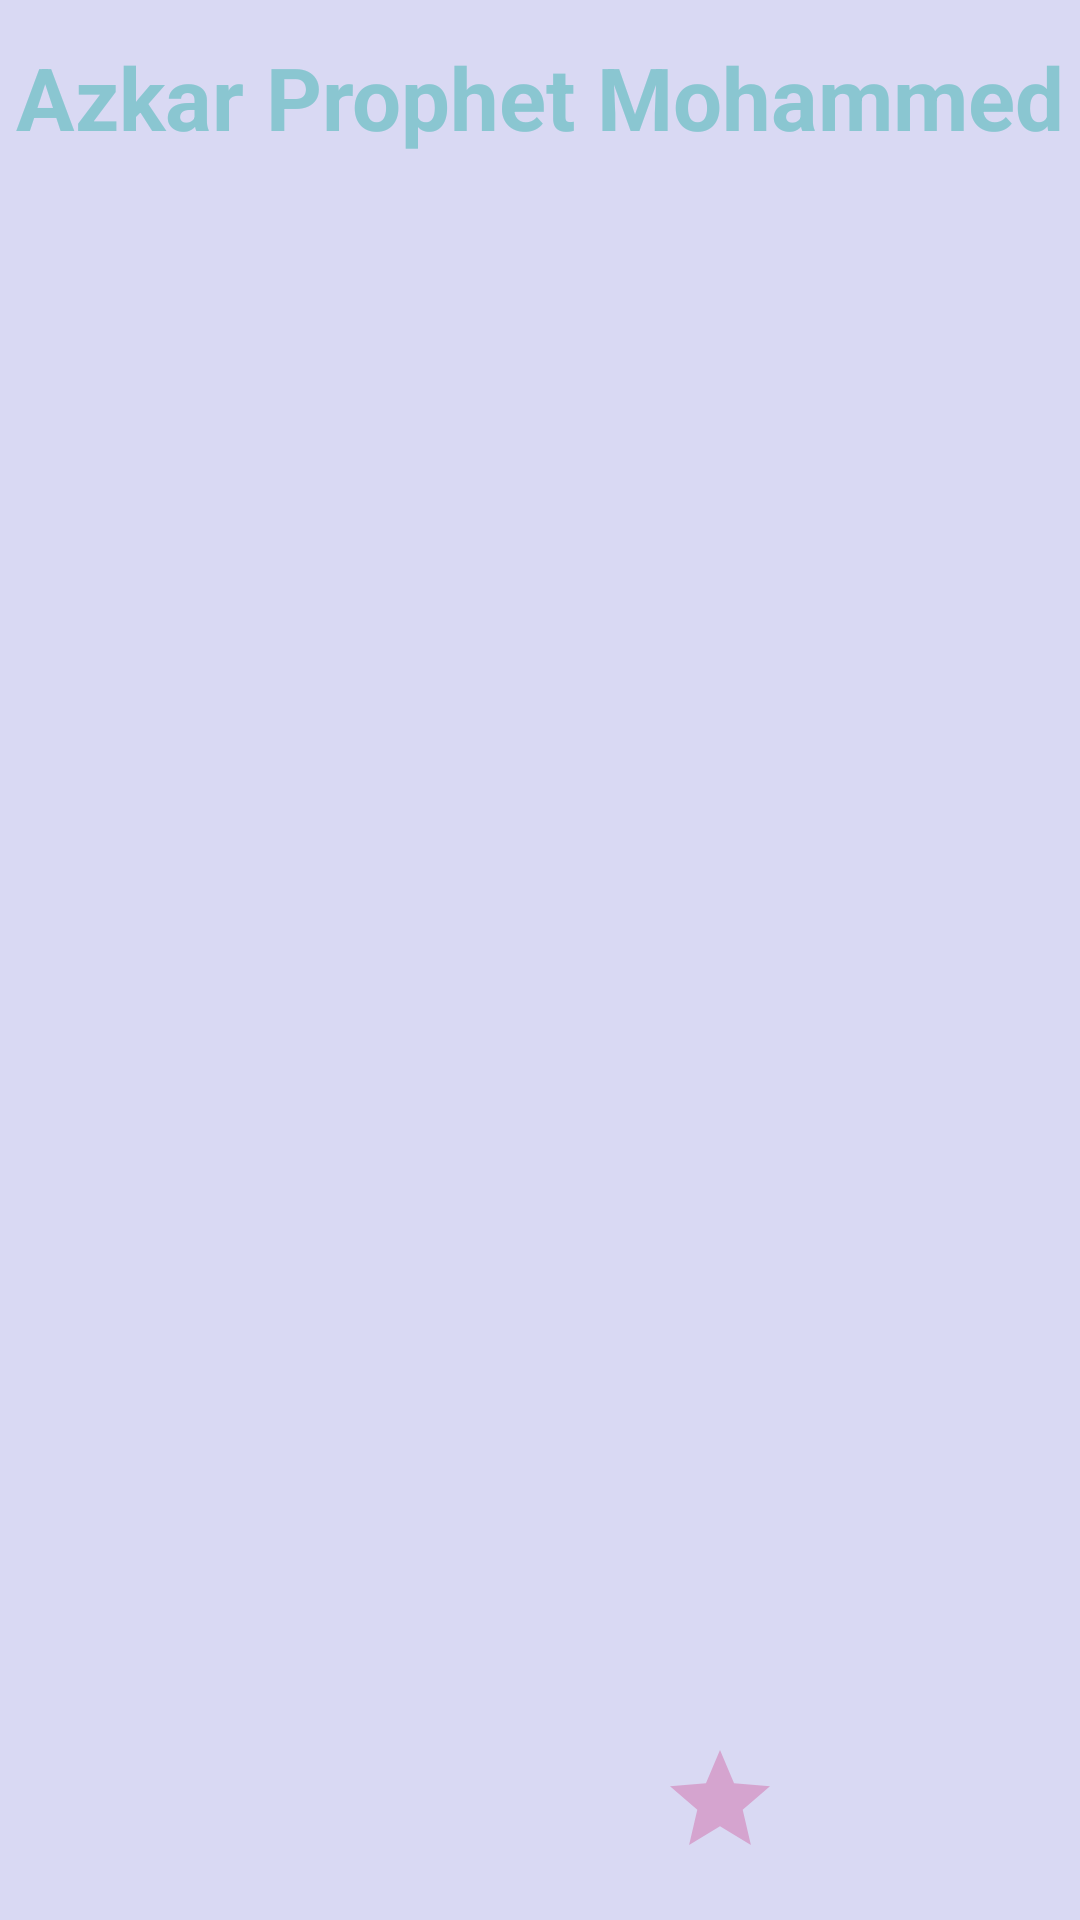

Here is an Android app screen rendered from its layout file. Give the layout XML and the strings, colors and styles it references.
<!-- AndroidManifest.xml: application theme Theme.AzkarProphetMohammed -->
<!-- res/layout/activity_main.xml -->
<?xml version="1.0" encoding="utf-8"?>
<LinearLayout xmlns:android="http://schemas.android.com/apk/res/android"
    xmlns:app="http://schemas.android.com/apk/res-auto"
    xmlns:tools="http://schemas.android.com/tools"
    android:layout_width="match_parent"
    android:layout_height="match_parent"
    android:orientation="vertical"
    android:fitsSystemWindows="true"
    android:background="@color/background_color"
    tools:context=".MainActivity">
    <androidx.constraintlayout.widget.ConstraintLayout
        android:id="@+id/r5"
        android:layout_width="match_parent"
        android:layout_height="50dp"
        android:layout_weight="0"
        android:layout_marginTop="13dp">



        <TextView
            android:id="@+id/textView_Title"
            android:layout_width="match_parent"
            android:layout_height="wrap_content"
            app:layout_constraintTop_toTopOf="parent"
            app:layout_constraintEnd_toEndOf="parent"
            app:layout_constraintBottom_toBottomOf="@id/listView_main"
            app:layout_constraintStart_toStartOf="parent"
            android:layout_gravity="center_horizontal"
            android:gravity="center"
            android:text="@string/app_name"
            android:textAppearance="?android:attr/textAppearanceLarge"
            android:textColor="@color/tital_color"
            android:textSize="29sp"
            android:textStyle="bold" />



    </androidx.constraintlayout.widget.ConstraintLayout>



    <ListView
        android:id="@+id/listView_main"
        android:layout_width="match_parent"
        android:layout_height="wrap_content"
        android:layout_margin="15dp"
        android:layout_weight="1"
        android:divider="@drawable/divider2"
        android:dividerHeight="15dp"
        android:foregroundGravity="center" />

    <LinearLayout
        android:layout_width="match_parent"
        android:layout_height="wrap_content"
        android:layout_marginBottom="20dp"
        android:gravity="center"
        android:layout_weight="0"
        android:orientation="horizontal" >

        <Button
            android:id="@+id/btn_Close"
            android:layout_width="40dp"
            android:layout_height="40dp"
            android:layout_marginLeft="10dp"
            android:layout_marginRight="10dp"
            android:background="@drawable/ic_close"
            android:clickable="false"
            android:onClick="btn_Close" />

        <Button
            android:id="@+id/btn_book"
            android:layout_width="40dp"
            android:layout_height="40dp"
            android:layout_marginLeft="10dp"
            android:layout_marginRight="10dp"
            android:background="@drawable/ic_house"
            android:onClick="btn_book" />

        <Button
            android:id="@+id/btn_favorite"
            android:layout_width="40dp"
            android:layout_height="40dp"
            android:layout_marginLeft="10dp"
            android:layout_marginRight="10dp"


            android:background="@drawable/ic_rate"
            android:onClick="btn_favorite" />
    </LinearLayout>


</LinearLayout>
<!-- resources referenced by this layout -->
<resources>
  <color name="background_color">#d9d9f3</color>
  <color name="tital_color">#8ac6d1</color>
  <!-- drawable divider2: png bitmap (drawable, 5883 bytes) -->
  <!-- drawable ic_rate (drawable) -->
  <vector xmlns:android="http://schemas.android.com/apk/res/android"
      android:width="24dp"
      android:height="24dp"
      android:viewportWidth="24"
      android:viewportHeight="24"
      >
    <path
        android:fillColor="@color/colorAccent"
        android:pathData="M12,17.27L18.18,21l-1.64,-7.03L22,9.24l-7.19,-0.61L12,2 9.19,8.63 2,9.24l5.46,4.73L5.82,21z"/>
  </vector>
  <string name="app_name">Azkar Prophet Mohammed</string>
  <style name="Theme.AzkarProphetMohammed" parent="Theme.MaterialComponents.DayNight.NoActionBar">
          
          <item name="colorPrimary">@color/purple_500</item>
          <item name="colorPrimaryVariant">@color/purple_700</item>
          <item name="colorOnPrimary">@color/white</item>
          
          <item name="colorSecondary">@color/teal_200</item>
          <item name="colorSecondaryVariant">@color/teal_700</item>
          <item name="colorOnSecondary">@color/black</item>
          
          <item name="android:statusBarColor">?attr/colorPrimaryVariant</item>
          
      </style>
  <color name="colorAccent">#d5a4cf</color>
  <color name="purple_500">#FF6200EE</color>
  <color name="purple_700">#FF3700B3</color>
  <color name="white">#FFFFFFFF</color>
  <color name="teal_200">#FF03DAC5</color>
  <color name="teal_700">#FF018786</color>
  <color name="black">#FF000000</color>
</resources>
